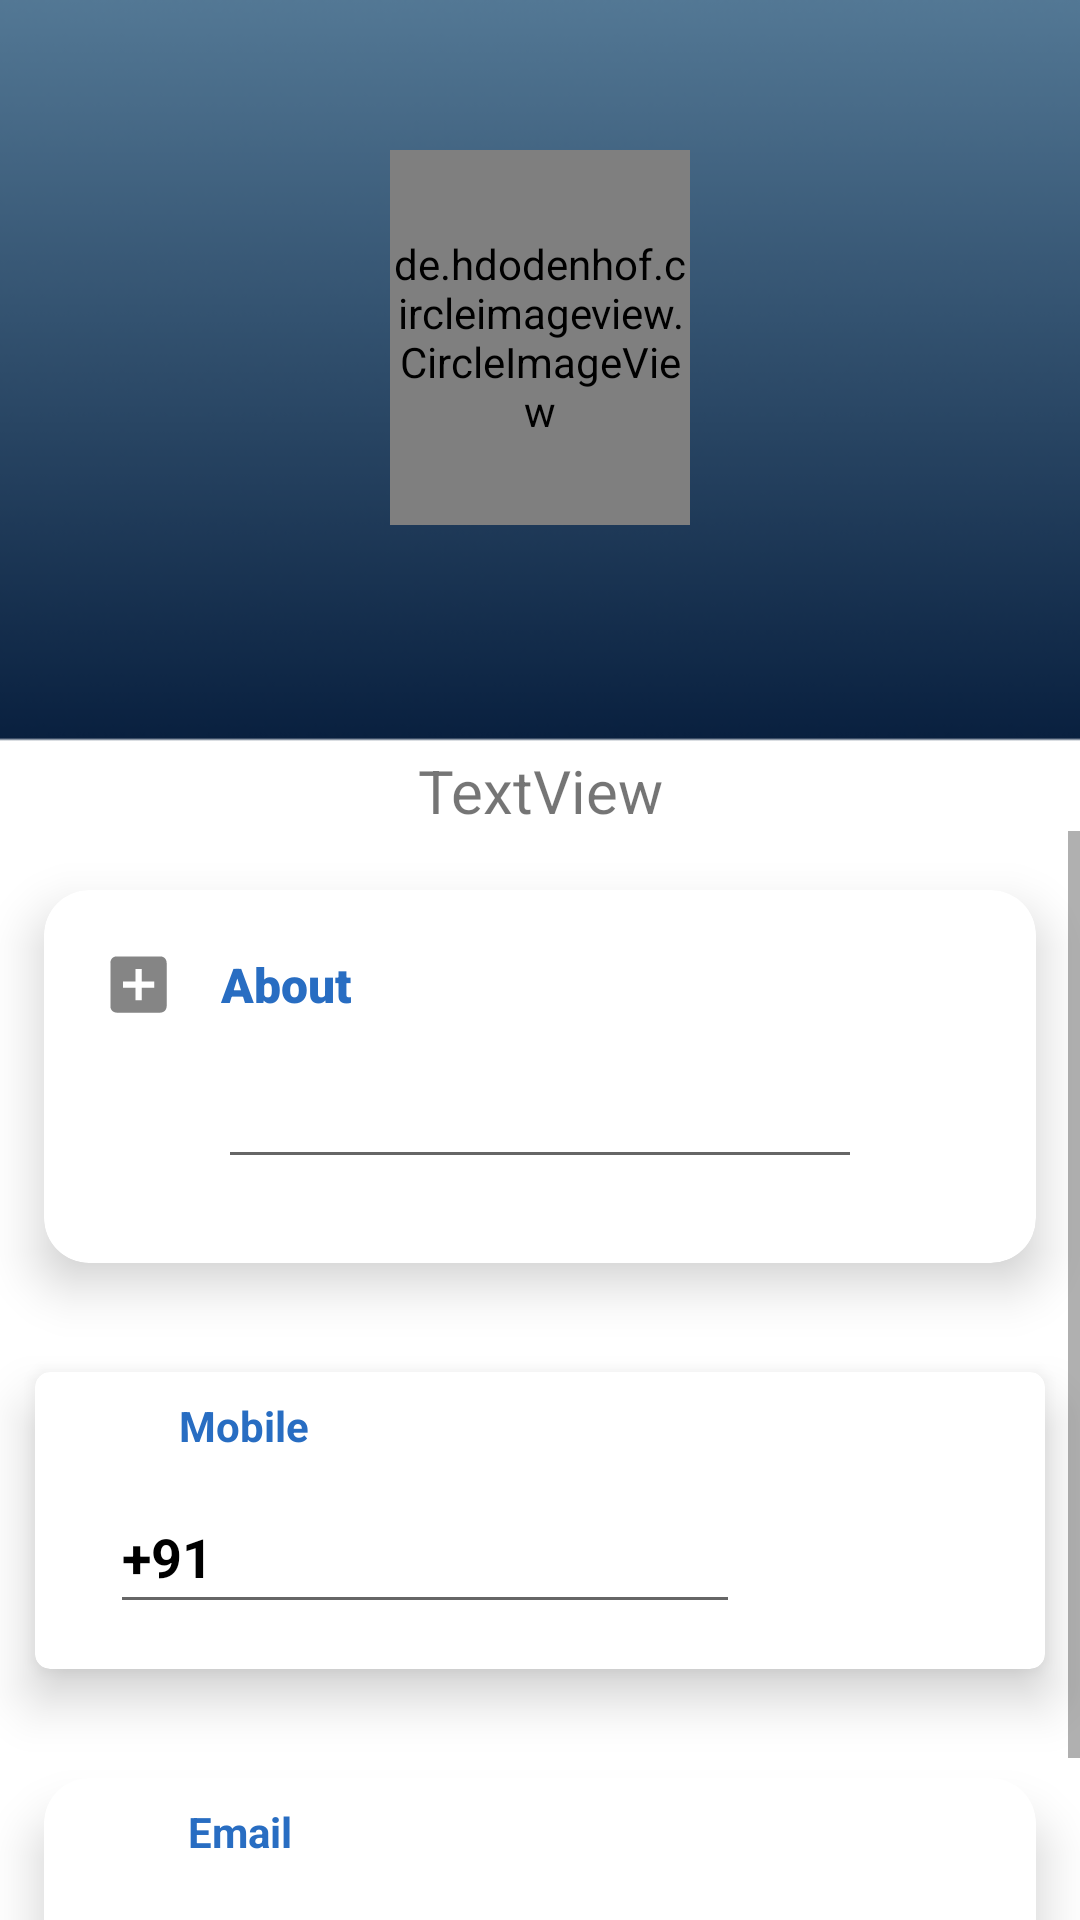

Write the Android layout XML for this screen, with the resource values it uses.
<!-- AndroidManifest.xml: application theme Theme.Investo4 -->
<!-- res/layout/fragment_profile.xml -->
<?xml version="1.0" encoding="utf-8"?>
<LinearLayout xmlns:android="http://schemas.android.com/apk/res/android"
    xmlns:app="http://schemas.android.com/apk/res-auto"
    xmlns:tools="http://schemas.android.com/tools"
    android:id="@+id/frameLayout2"
    android:layout_width="match_parent"
    android:layout_height="match_parent"
    android:layout_gravity="center"
    android:background="@drawable/profilebg"
    android:orientation="vertical"
    tools:context=".fragments.ProfileFragment">

    <include layout="@layout/item_image" />

    <TextView
        android:id="@+id/Uname"
        android:layout_width="match_parent"
        android:layout_height="wrap_content"
        android:gravity="center"
        android:text="TextView"
        android:textSize="20dp" />

    <ScrollView
        android:layout_width="match_parent"
        android:layout_height="wrap_content">

        <LinearLayout
            android:layout_width="match_parent"
            android:layout_height="wrap_content"
            android:orientation="vertical">

            <include layout="@layout/item_add" />

            <include layout="@layout/item_info" />

            <include layout="@layout/item_email" />


        </LinearLayout>
    </ScrollView>

</LinearLayout>
<!-- res/layout/item_image.xml (included above) -->
<?xml version="1.0" encoding="utf-8"?>
<RelativeLayout xmlns:android="http://schemas.android.com/apk/res/android"
    android:layout_width="match_parent"
    android:layout_height="wrap_content"
    xmlns:app="http://schemas.android.com/apk/res-auto"
    android:layout_centerInParent="true"
    android:gravity="center">

    <RelativeLayout
        android:layout_width="match_parent"
        android:layout_height="250dp"
        android:layout_centerInParent="true">

        <de.hdodenhof.circleimageview.CircleImageView
            android:id="@+id/profile_image"
            android:layout_width="150dp"
            android:layout_height="150dp"
            android:layout_alignParentStart="true"
            android:layout_alignParentTop="true"
            android:layout_alignParentEnd="true"
            android:layout_alignParentBottom="true"
            android:layout_marginStart="130dp"
            android:layout_marginTop="50dp"
            android:layout_marginEnd="130dp"
            android:layout_marginBottom="75dp"
            android:src="@drawable/img"
            app:civ_border_color="#FF000000"
            app:civ_border_width="2dp" />

        <View
            android:layout_width="match_parent"
            android:layout_height="wrap_content" />

        <LinearLayout
            android:layout_width="match_parent"
            android:layout_height="wrap_content"
            android:orientation="horizontal"
            android:weightSum="3"
            android:gravity="center">

        </LinearLayout>

        <View
            android:layout_width="1dp"
            android:layout_height="match_parent"/>

        <View
            android:layout_width="1dp"
            android:layout_height="match_parent"/>







    </RelativeLayout>





</RelativeLayout>
<!-- res/layout/item_add.xml (included above) -->
<?xml version="1.0" encoding="utf-8"?>
<androidx.cardview.widget.CardView xmlns:android="http://schemas.android.com/apk/res/android"
    xmlns:tools="http://schemas.android.com/tools"
    android:layout_width="match_parent"
    android:layout_height="wrap_content"
    xmlns:app="http://schemas.android.com/apk/res-auto"
    xmlns:card_view="http://schemas.android.com/tools"
    app:cardCornerRadius="15dp"
    app:cardElevation="10dp"
    app:cardUseCompatPadding="true"
    card_view:cardCornerRadius="5dp">


    <LinearLayout
        android:layout_width="match_parent"
        android:layout_height="wrap_content"
        android:orientation="vertical"
        android:padding="8dp">
        <RelativeLayout
            android:layout_width="match_parent"
            android:layout_height="wrap_content">

            <LinearLayout
                android:layout_width="wrap_content"
                android:layout_height="wrap_content"
                android:layout_alignParentStart="true"
                android:gravity="center"
                android:orientation="horizontal"
                android:padding="1dp">

                <ImageView
                    android:layout_width="45dp"
                    android:layout_height="45dp"
                    android:padding="10dp"
                    android:src="@drawable/ic_add" />

                <TextView
                    android:layout_width="wrap_content"
                    android:layout_height="wrap_content"
                    android:layout_margin="5dp"
                    android:fontFamily="sans-serif-black"
                    android:text="About"
                    android:textColor="#286DC2"
                    android:textSize="16sp"
                    android:textStyle="bold|normal" />


            </LinearLayout>

        </RelativeLayout>

        <LinearLayout
            android:layout_width="match_parent"
            android:layout_height="wrap_content"
            android:orientation="horizontal">
        <EditText
            android:id="@+id/editTextTextMultiLine"
            android:layout_width="match_parent"
            android:layout_height="match_parent"
            android:layout_marginLeft="50dp"
            android:layout_marginRight="50dp"
            android:layout_marginBottom="20dp"
            android:layout_weight="1"
            android:ems="10"
            android:gravity="start|top"
            android:inputType="textMultiLine" />


        </LinearLayout>










    </LinearLayout>




</androidx.cardview.widget.CardView>
<!-- res/layout/item_info.xml (included above) -->
<?xml version="1.0" encoding="utf-8"?>
<androidx.cardview.widget.CardView xmlns:android="http://schemas.android.com/apk/res/android"
    xmlns:app="http://schemas.android.com/apk/res-auto"
    xmlns:card_view="http://schemas.android.com/tools"
    android:layout_width="match_parent"
    android:layout_height="wrap_content"
    app:cardElevation="10dp"
    app:cardUseCompatPadding="true"
    card_view:cardCornerRadius="5dp">

    <LinearLayout
        android:layout_width="match_parent"
        android:layout_height="wrap_content"
        android:orientation="vertical">

        <LinearLayout
            android:layout_width="match_parent"
            android:layout_height="wrap_content"
            android:layout_gravity="center"
            android:orientation="horizontal"
            android:padding="3dp">

            <ImageView
                android:layout_width="30dp"
                android:layout_height="30dp"
                android:layout_marginStart="5dp"
                android:padding="2dp"
                android:src="@drawable/ic_phone" />

            <TextView
                android:layout_width="wrap_content"
                android:layout_height="wrap_content"
                android:layout_gravity="center"
                android:layout_marginStart="10dp"
                android:gravity="center"
                android:text="Mobile"
                android:textColor="#286DC2"
                android:textSize="14sp"
                android:textStyle="bold" />

        </LinearLayout>

        <EditText

            android:id="@+id/PhoneNumber"
            android:layout_width="210dp"

            android:layout_height="48dp"
            android:layout_marginStart="25dp"
            android:layout_marginBottom="15dp"
            android:minWidth="48dp"
            android:text="+91"
            android:textColor="@color/black"
            android:textSize="18sp"
            android:textStyle="bold" />


    </LinearLayout>


</androidx.cardview.widget.CardView>
<!-- res/layout/item_email.xml (included above) -->
<?xml version="1.0" encoding="utf-8"?>
<androidx.cardview.widget.CardView
    xmlns:android="http://schemas.android.com/apk/res/android"
    android:layout_width="match_parent"
    android:layout_height="wrap_content"
    xmlns:app="http://schemas.android.com/apk/res-auto"
    xmlns:card_view="http://schemas.android.com/tools"
    app:cardCornerRadius="15dp"
    app:cardElevation="10dp"
    app:cardUseCompatPadding="true"
    card_view:cardCornerRadius="5dp">
    <LinearLayout
        android:layout_width="match_parent"
        android:layout_height="wrap_content"
        android:orientation="vertical">
        <LinearLayout
            android:layout_width="match_parent"
            android:layout_height="wrap_content"
            android:padding="3dp"
            android:layout_gravity="center"
            android:orientation="horizontal">
            <ImageView
                android:layout_width="30dp"
                android:layout_height="30dp"
                android:padding="2dp"
                android:src="@drawable/ic_email"
                android:layout_marginStart="5dp"
                />
            <TextView
                android:layout_width="wrap_content"
                android:layout_height="wrap_content"
                android:text="Email"
                android:textColor="#286DC2"
                android:gravity="center"
                android:textSize="14sp"
                android:textStyle="bold"
                android:layout_gravity="center"
                android:layout_marginStart="10dp"
                />

        </LinearLayout>

        <EditText
            android:id="@+id/mailId"
            android:layout_width="wrap_content"
            android:layout_height="40dp"
            android:layout_marginStart="25dp"
            android:layout_marginBottom="15dp"
            android:textColor="@color/black"
            android:textSize="18sp"
            android:textStyle="bold" />




    </LinearLayout>


</androidx.cardview.widget.CardView>
<!-- resources referenced by this layout -->
<resources>
  <!-- drawable ic_add (drawable-anydpi) -->
  <vector xmlns:android="http://schemas.android.com/apk/res/android"
      android:width="24dp"
      android:height="24dp"
      android:viewportWidth="24"
      android:viewportHeight="24"
      android:tint="#333333"
      android:alpha="0.6">
    <path
        android:fillColor="#0D174C"
        android:pathData="M19,3L5,3c-1.11,0 -2,0.9 -2,2v14c0,1.1 0.89,2 2,2h14c1.1,0 2,-0.9 2,-2L21,5c0,-1.1 -0.9,-2 -2,-2zM17,13h-4v4h-2v-4L7,13v-2h4L11,7h2v4h4v2z"/>
  </vector>
  <!-- drawable img: png bitmap (drawable-xxhdpi, 60224 bytes) -->
  <!-- drawable profilebg: png bitmap (drawable, 27891 bytes) -->
  <style name="Theme.Investo4" parent="Theme.AppCompat.Light.DarkActionBar">
          
          <item name="colorPrimary">@color/purple_500</item>
          <item name="colorPrimaryVariant">@color/purple_700</item>
          <item name="colorOnPrimary">@color/white</item>
          
          <item name="colorSecondary">@color/teal_200</item>
          <item name="colorSecondaryVariant">@color/teal_700</item>
          <item name="colorOnSecondary">@color/black</item>
          
          <item name="android:statusBarColor" tools:targetApi="l">?attr/colorPrimaryVariant</item>
          
      </style>
  <!-- not gathered from this repository: default colours our renderer supplied (Android Studio template values) -->
  <color name="purple_500">#FF6200EE</color>
  <color name="purple_700">#FF3700B3</color>
  <color name="teal_200">#FF03DAC5</color>
  <color name="teal_700">#FF018786</color>
  <color name="black">#FF000000</color>
  <color name="white">#FFFFFFFF</color>
</resources>
